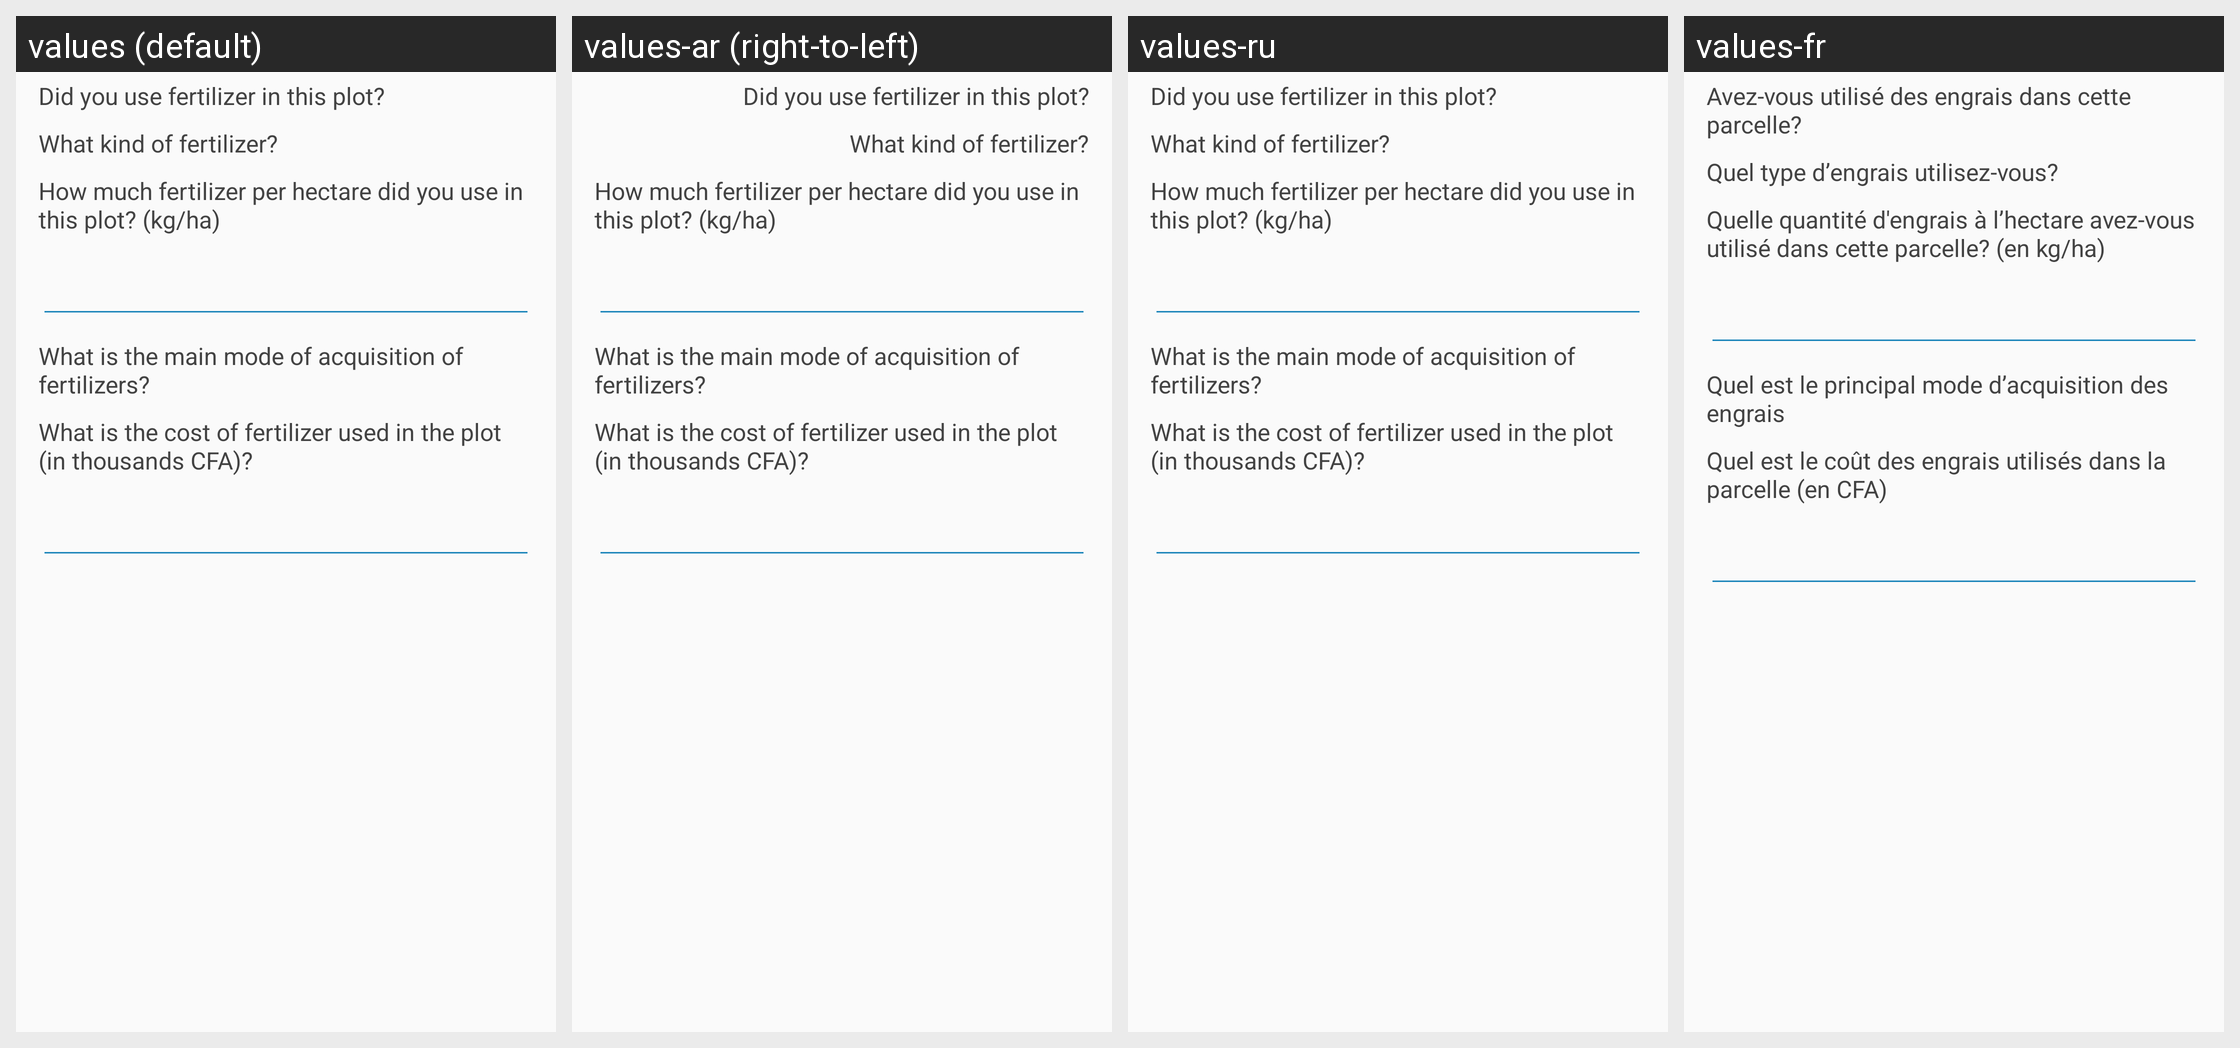

Strings drawn on this Android screen and how each of the app's shown locales translates them:
Android screen res/layout/sn_field_fertilizer.xml rendered under 4 locales, left to right: values (default), values-ar (right-to-left), values-ru, values-fr. Device: Nexus 5 (rendered at 1080×1920; each locale shown at half size, 540×960, under a caption strip naming it); theme AppTheme.
Other locales in the repository, not shown: values-af, values-ca.
Strings drawn on this screen, with the default value and each locale's value (text and hints the layout hard-codes, and strings that could not be matched under every locale, appear in the picture but are not listed):

field_fertilizer_used
  values: Did you use fertilizer in this plot?
  values-ar: Did you use fertilizer in this plot?  [not translated; the default value is used]
  values-ru: Did you use fertilizer in this plot?  [not translated; the default value is used]
  values-fr: Avez-vous utilisé des engrais dans cette parcelle?

field_fertilizer_type
  values: What kind of fertilizer?
  values-ar: What kind of fertilizer?  [not translated; the default value is used]
  values-ru: What kind of fertilizer?  [not translated; the default value is used]
  values-fr: Quel type d’engrais utilisez-vous?

field_fertilizer_amount
  values: How much fertilizer per hectare did you use in this plot? (kg/ha)
  values-ar: How much fertilizer per hectare did you use in this plot? (kg/ha)  [not translated; the default value is used]
  values-ru: How much fertilizer per hectare did you use in this plot? (kg/ha)  [not translated; the default value is used]
  values-fr: Quelle quantité d'engrais à l’hectare avez-vous utilisé dans cette parcelle? (en kg/ha)

field_fertilizer_acquisition_mode
  values: What is the main mode of acquisition of fertilizers?
  values-ar: What is the main mode of acquisition of fertilizers?  [not translated; the default value is used]
  values-ru: What is the main mode of acquisition of fertilizers?  [not translated; the default value is used]
  values-fr: Quel est le principal mode d’acquisition des engrais

field_fertilizer_cost
  values: What is the cost of fertilizer used in the plot (in thousands CFA)?
  values-ar: What is the cost of fertilizer used in the plot (in thousands CFA)?  [not translated; the default value is used]
  values-ru: What is the cost of fertilizer used in the plot (in thousands CFA)?  [not translated; the default value is used]
  values-fr: Quel est le coût des engrais utilisés dans la parcelle (en CFA)
